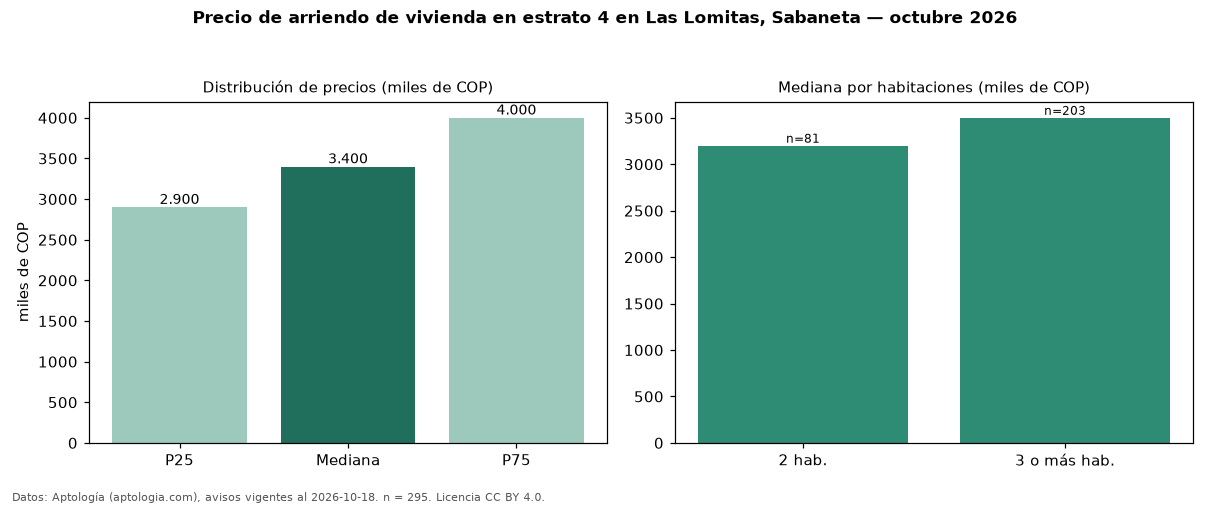

The data file committed next to this chart (first rows):
seccion, metrica, valor, moneda, n
precio, p25, 2900000, COP, 295
precio, mediana, 3400000, COP, 295
precio, p75, 4000000, COP, 295
precio, minimo, 1300000, COP, 295
precio, maximo, 26250000, COP, 295
m2, mediana_precio_m2, 40000, COP, 293
m2, area_mediana_m2, 82.0, m2, 293
banos, mediana_banos, 2.0, , 
parqueadero, pct_con_parqueadero, 95.0, %, 281
estrato, estrato_mas_frecuente, 4, , 295
habitaciones, 2, 3200000, COP, 81
habitaciones, 3+, 3500000, COP, 203
fuente, fecha_datos, 2026-10-18, , 
fuente, atribucion, https://www.aptologia.com/arriendo/saban…, , 
fuente, licencia, CC BY 4.0, , 
